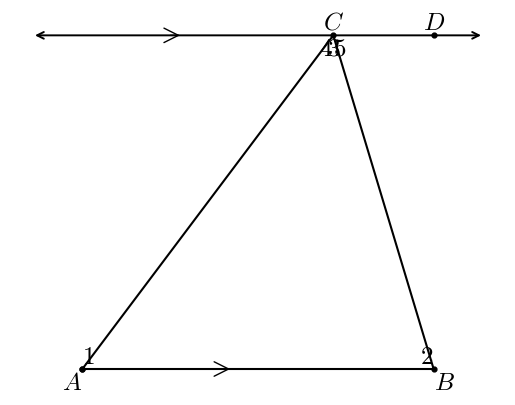

Reproduce this figure in Python.
#T# the following code shows how to draw a triangle's interior angles to show their sum

#T# to draw a triangle's interior angles to show their sum, the pyplot module of the matplotlib package is used
import matplotlib.pyplot as plt

#T# the patches module of the matplotlib package is used to draw shapes
import matplotlib.patches as mpatches

#T# create the figure and axes
fig1, ax1 = plt.subplots(1, 1)

#T# hide the spines and ticks
for it1 in ['top', 'bottom', 'left', 'right']:
    ax1.spines[it1].set_visible(False)
ax1.get_xaxis().set_visible(False)
ax1.get_yaxis().set_visible(False)

#T# create the variables that define the plot
A, B, C = (1, 2), (8, 2), (6, 6)
D = (8, 6)

list1 = [A[0], B[0], C[0], A[0]] #| x coordinates
list2 = [A[1], B[1], C[1], A[1]] #| y coordinates

#T# plot the figure
ax1.plot(list1, list2, 'k')
line1 = mpatches.FancyArrowPatch((0, 6), (9, 6), arrowstyle = '<->', mutation_scale = 12, linewidth = 1.4) #| parallel line to a side that passes through the vertex opposite to said side
ax1.add_patch(line1)

marker1 = mpatches.FancyArrowPatch((2.7, 6), (3, 6), arrowstyle = '->', mutation_scale = 26) #| parallel line marks
marker2 = mpatches.FancyArrowPatch((3, 2), (4, 2), arrowstyle = '->', mutation_scale = 26)
ax1.add_patch(marker1)
ax1.add_patch(marker2)

ax1.scatter(list1, list2, s = 12, color = 'k')
ax1.scatter(D[0], D[1], s = 12, color = 'k')

#T# set the math text font to the Latex default, Computer Modern
import matplotlib
matplotlib.rcParams['mathtext.fontset'] = 'cm'

#T# create the labels
label_A = ax1.annotate(r'$A$', (A[0], A[1]), ha = 'right', va = 'top', size = 18)
label_B = ax1.annotate(r'$B$', (B[0], B[1]), ha = 'left', va = 'top', size = 18)
label_C = ax1.annotate(r'$C$', (C[0], C[1]), ha = 'center', va = 'bottom', size = 18)
label_D = ax1.annotate(r'$D$', (D[0], D[1]), ha = 'center', va = 'bottom', size = 18)

label_aA_1 = ax1.annotate(r'$1$', (A[0], A[1]), ha = 'left', va = 'bottom', size = 18)
label_aA_2 = ax1.annotate(r'$4$', (C[0], C[1]), ha = 'right', va = 'top', size = 18)
label_aB_1 = ax1.annotate(r'$2$', (B[0], B[1]), ha = 'right', va = 'bottom', size = 18)
label_aB_2 = ax1.annotate(r'$5$', (C[0], C[1]), ha = 'left', va = 'top', size = 18)
label_aC_1 = ax1.annotate(r'$3$', (C[0], C[1]), ha = 'center', va = 'top', size = 18)

#T# drag the labels if needed
label_A.draggable()
label_B.draggable()
label_C.draggable()
label_D.draggable()

label_aA_1.draggable()
label_aA_2.draggable()
label_aB_1.draggable()
label_aB_2.draggable()
label_aC_1.draggable()

#T# show the result
plt.show()